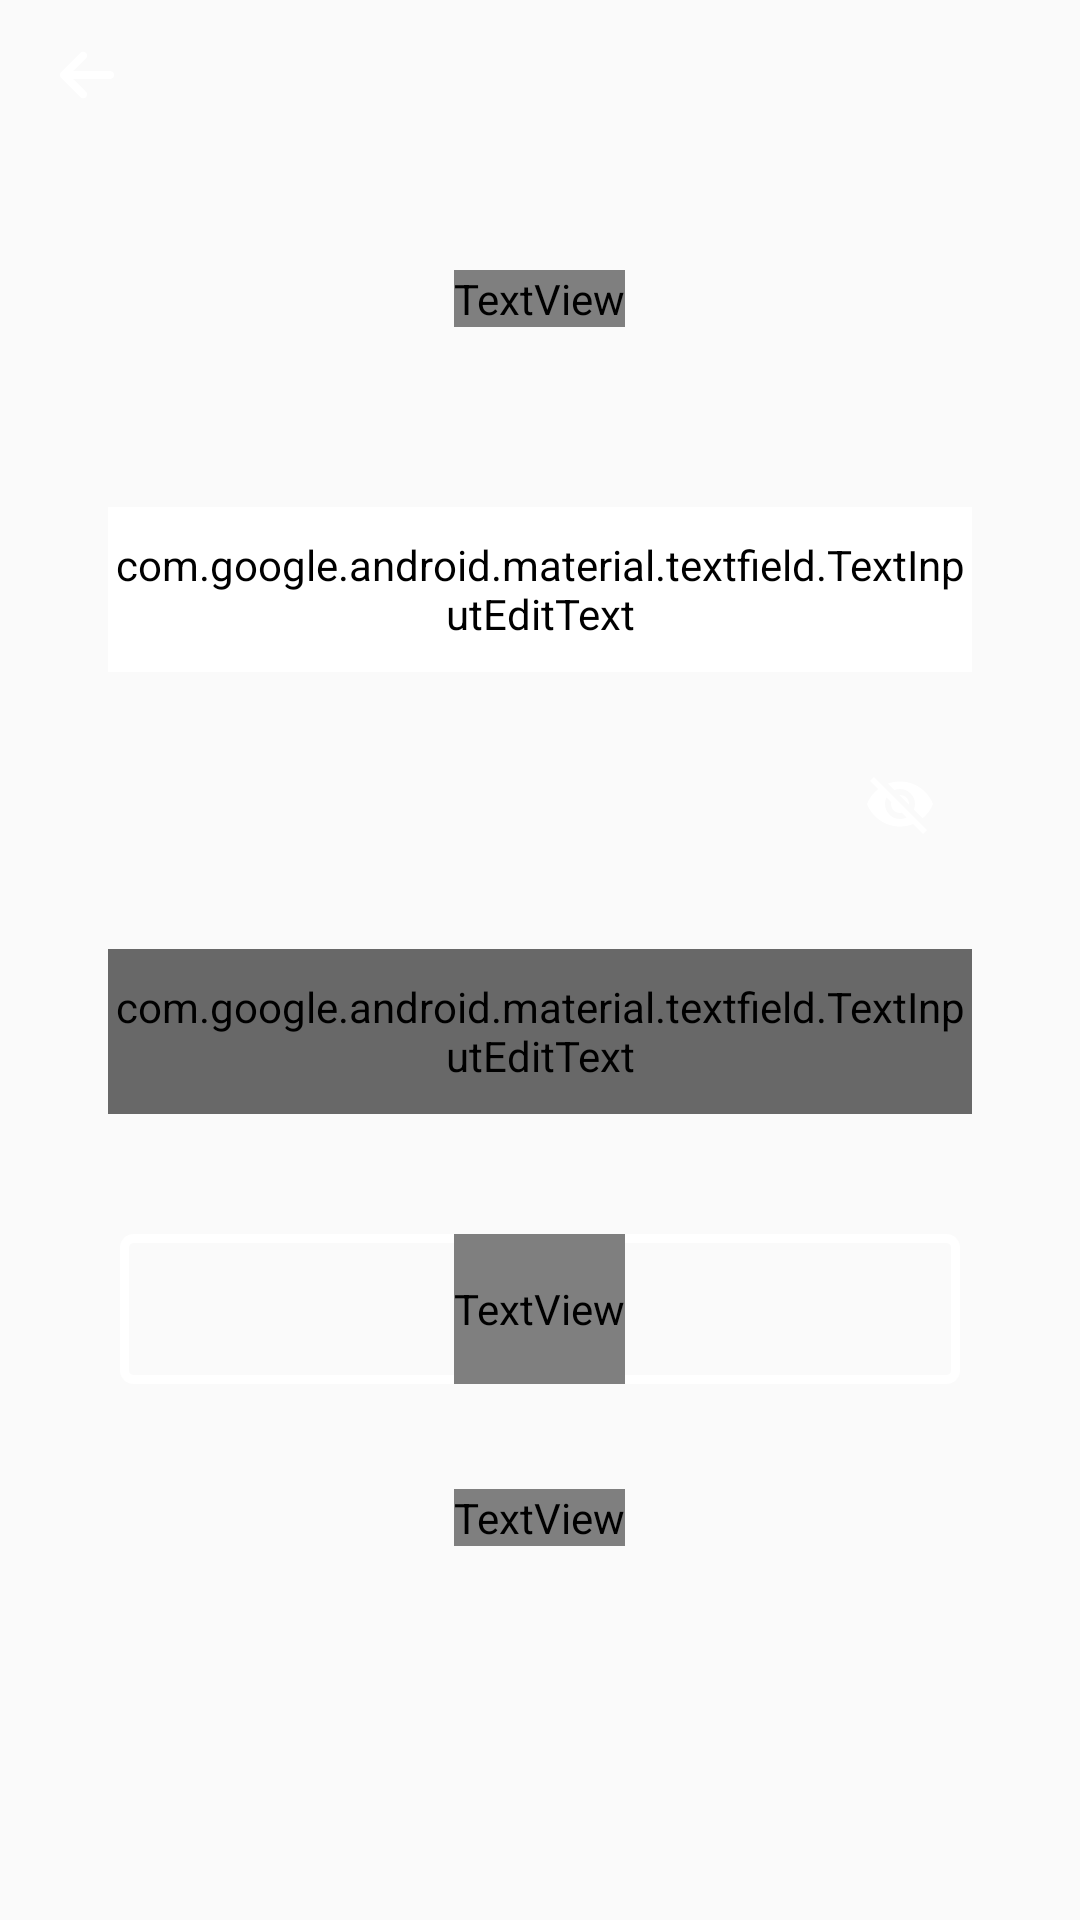

Produce the Android XML layout that renders to this screen, including the resource entries it uses.
<!-- AndroidManifest.xml: application theme AppTheme -->
<!-- res/layout/fragment_log_in.xml -->
<?xml version="1.0" encoding="utf-8"?>
<RelativeLayout xmlns:android="http://schemas.android.com/apk/res/android"
    xmlns:tools="http://schemas.android.com/tools"
    android:layout_width="match_parent"
    android:layout_height="match_parent"
    xmlns:app="http://schemas.android.com/apk/res-auto"
    android:clickable="true"
    android:focusable="true">

    

    <RelativeLayout
        android:layout_width="match_parent"
        android:layout_height="match_parent">

        <ImageView
            android:layout_width="match_parent"
            android:layout_height="match_parent"
            android:scaleType="centerCrop"
            android:src="@drawable/auth_screen_background"
            tools:ignore="ContentDescription" />

    </RelativeLayout>

    

    <RelativeLayout
        android:id="@+id/log_in_page_container"
        android:layout_width="match_parent"
        android:layout_height="match_parent">

        <RelativeLayout
            android:id="@+id/log_in_page_toolbar"
            android:layout_width="match_parent"
            android:layout_height="50dp">

            <ImageView
                android:id="@+id/log_in_page_back_button"
                android:layout_width="50dp"
                android:layout_height="match_parent"
                android:src="@drawable/ic_back"
                android:layout_marginStart="4dp"
                android:paddingTop="16dp"
                android:paddingBottom="16dp"
                tools:ignore="ContentDescription" />

            <ProgressBar
                android:id="@+id/log_in_page_loading_progress_bar"
                android:layout_width="20dp"
                android:layout_height="50dp"
                android:layout_marginEnd="20dp"
                android:visibility="invisible"
                android:layout_alignParentEnd="true"
                android:indeterminateDrawable="@drawable/progress_bar"/>

        </RelativeLayout>

        <ScrollView
            android:layout_width="match_parent"
            android:layout_height="wrap_content"
            android:layout_below="@id/log_in_page_toolbar">

            <LinearLayout
                android:layout_width="match_parent"
                android:layout_height="wrap_content"
                android:orientation="vertical">

                <TextView
                    android:layout_width="wrap_content"
                    android:layout_height="wrap_content"
                    android:text="@string/log_in_fragment_title"
                    android:textSize="40sp"
                    android:fontFamily="@font/vt323_regular"
                    android:textColor="@color/white"
                    android:layout_marginTop="40dp"
                    android:layout_gravity="center_horizontal"/>


                <com.google.android.material.textfield.TextInputLayout
                    android:id="@+id/log_in_page_text_input_layout_username"
                    android:theme="@style/EditTextThemeOverlay"
                    android:layout_width="match_parent"
                    android:layout_height="wrap_content"
                    android:textColorHint="@color/white"
                    android:layout_marginStart="36dp"
                    android:layout_marginEnd="36dp"
                    android:layout_marginTop="60dp">

                    <com.google.android.material.textfield.TextInputEditText
                        android:id="@+id/log_in_page_edit_text_username"
                        android:layout_width="match_parent"
                        android:layout_height="55dp"
                        android:hint="@string/log_in_fragment_username_input_hint"
                        android:backgroundTint="@color/white"
                        android:textColorHighlight="@color/edit_text_highlight_color"
                        android:textColor="@color/white"
                        android:fontFamily="@font/vt323_regular"
                        android:textSize="22sp"
                        android:inputType="text"
                        android:maxLines="1"/>

                </com.google.android.material.textfield.TextInputLayout>

                <com.google.android.material.textfield.TextInputLayout
                    android:id="@+id/log_in_page_text_input_layout_password"
                    android:theme="@style/EditTextThemeOverlay"
                    android:layout_width="match_parent"
                    android:layout_height="wrap_content"
                    android:textColorHint="@color/white"
                    android:layout_marginStart="36dp"
                    android:layout_marginEnd="36dp"
                    android:layout_marginTop="20dp"
                    android:layout_marginBottom="40dp"
                    app:errorEnabled="true"
                    app:errorTextAppearance="@style/ErrorTextAppearance"
                    app:helperTextTextAppearance="@style/HelperTextAppearance"
                    app:passwordToggleEnabled="true"
                    app:passwordToggleTint="@color/white">

                    <com.google.android.material.textfield.TextInputEditText
                        android:id="@+id/log_in_page_edit_text_password"
                        android:layout_width="match_parent"
                        android:layout_height="55dp"
                        android:hint="@string/log_in_fragment_password_input_hint"
                        android:backgroundTint="@color/dark_text_color"
                        android:textColorHighlight="@color/edit_text_highlight_color"
                        android:textColor="@color/white"
                        android:fontFamily="@font/vt323_regular"
                        android:textSize="22sp"
                        android:inputType="textPassword"/>

                </com.google.android.material.textfield.TextInputLayout>

                <RelativeLayout
                    android:id="@+id/log_in_page_login_button"
                    android:layout_width="280dp"
                    android:layout_height="50dp"
                    android:background="@drawable/auth_border_button_style"
                    android:layout_gravity="center_horizontal"
                    android:layout_marginBottom="35dp">

                    <TextView
                        android:layout_width="wrap_content"
                        android:layout_height="match_parent"
                        android:text="@string/log_in_fragment_sign_in_text_button"
                        android:textSize="30sp"
                        android:textColor="@color/white"
                        android:fontFamily="@font/vt323_regular"
                        android:layout_centerHorizontal="true"
                        android:textAlignment="center"/>

                </RelativeLayout>

                <LinearLayout
                    android:layout_width="wrap_content"
                    android:layout_height="wrap_content"
                    android:orientation="horizontal"
                    android:layout_gravity="center_horizontal"
                    android:layout_marginBottom="40dp">

                    <TextView
                        android:id="@+id/log_in_page_sign_up_button"
                        android:layout_width="wrap_content"
                        android:layout_height="wrap_content"
                        android:textSize="18sp"
                        android:fontFamily="@font/vt323_regular"
                        android:text="@string/log_in_fragment_dont_have_an_account_text"
                        android:textColor="@color/white"
                        android:textAlignment="center"/>

                </LinearLayout>

            </LinearLayout>

        </ScrollView>

    </RelativeLayout>

</RelativeLayout>
<!-- resources referenced by this layout -->
<resources>
  <color name="dark_text_color">#686868</color>
  <color name="edit_text_highlight_color">#26FFFFFF</color>
  <color name="white">#FFFFFF</color>
  <!-- drawable auth_border_button_style (drawable) -->
  <?xml version="1.0" encoding="utf-8"?>
  <shape xmlns:android="http://schemas.android.com/apk/res/android"
      android:shape="rectangle">
      <corners
          android:radius="0dp"
          android:topRightRadius="3dp"
          android:bottomRightRadius="3dp"
          android:topLeftRadius="3dp"
          android:bottomLeftRadius="3dp" />
      <stroke
          android:width="3dp"
          android:color="@color/white" />
  </shape>
  <!-- drawable progress_bar (drawable) -->
  <?xml version="1.0" encoding="utf-8"?>
  <rotate xmlns:android="http://schemas.android.com/apk/res/android"
      android:pivotX="50%"
      android:pivotY="50%"
      android:fromDegrees="0"
      android:toDegrees="1080">
  
      <shape
          android:shape="ring"
          android:innerRadiusRatio="3"
          android:thicknessRatio="12"
          android:useLevel="false">
  
          <size
              android:width="100dp"
              android:height="100dp" />
  
          <gradient
              android:type="sweep"
              android:useLevel="false"
              android:startColor="#00ffffff"
              android:endColor="@color/white"
              android:angle="0"/>
  
      </shape>
  
  </rotate>
  <string name="log_in_fragment_dont_have_an_account_text">You need an account, click \nhere to sign up.</string>
  <string name="log_in_fragment_password_input_hint">Password</string>
  <string name="log_in_fragment_sign_in_text_button">Log in</string>
  <string name="log_in_fragment_title">Sign in to continue</string>
  <string name="log_in_fragment_username_input_hint">Username</string>
  <style name="EditTextThemeOverlay" parent="ThemeOverlay.AppCompat">
          <item name="colorAccent">@color/white</item>
          <item name="textAppearanceSubtitle1">@style/TextAppearance.App.Subtitle1</item>
          <item name="textAppearanceCaption">@style/TextAppearance.App.Caption</item>
      </style>
  <style name="ErrorTextAppearance" parent="TextAppearance.AppCompat">
          <item name="android:textColor">@color/red</item>
          <item name="android:textSize">18sp</item>
          <item name="android:textStyle">bold|italic</item>
      </style>
  <style name="HelperTextAppearance" parent="TextAppearance.AppCompat">
          <item name="android:textColor">@color/error_red</item>
          <item name="android:textSize">16sp</item>
          <item name="fontFamily">@font/vt323_regular</item>
      </style>
  <style name="AppTheme" parent="Theme.AppCompat.Light.NoActionBar">
          <item name="colorPrimary">@color/colorPrimary</item>
          <item name="colorPrimaryDark">@color/colorPrimaryDark</item>
          <item name="colorAccent">@color/colorAccent</item>
          <item name="android:navigationBarColor">@color/colorNavigationBar</item>
  
          <item name="android:statusBarColor">@color/colorPrimary</item>
          <item name="android:windowLightStatusBar">false</item>
      </style>
  <style name="TextAppearance.App.Subtitle1" parent="TextAppearance.MaterialComponents.Subtitle1">
          <item name="fontFamily">@font/vt323_regular</item>
          <item name="android:fontFamily">@font/vt323_regular</item>
      </style>
  <style name="TextAppearance.App.Caption" parent="TextAppearance.MaterialComponents.Caption">
          <item name="fontFamily">@font/vt323_regular</item>
          <item name="android:fontFamily">@montserrat_bold_700/your_font</item>
      </style>
  <color name="red">#FF0000</color>
  <color name="error_red">#ED4337</color>
  <color name="colorPrimary">#080808</color>
  <color name="colorPrimaryDark">#080808</color>
  <color name="colorAccent">#080808</color>
  <color name="colorNavigationBar">#080808</color>
</resources>
